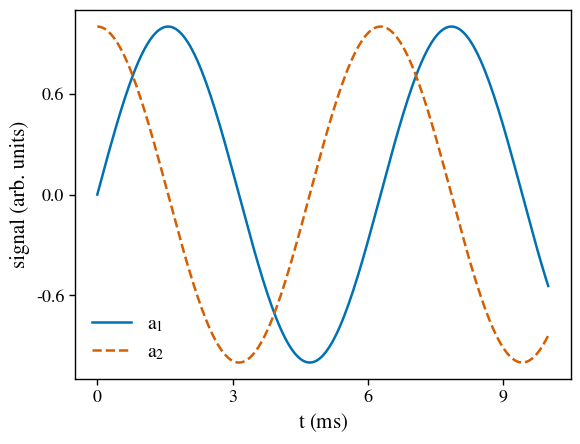

Reproduce this figure in Python. (Note: this script raises an exception after producing the figure.)
"""Generic scientific matplotlib style helper.

Style-only: palette + fonts + lines + export. No journal layout,
no column widths, no captions.

Sources:
- Okabe-Ito colors via Wong, Nature Methods 8, 441 (2011)
- Paul Tol qualitative schemes, SRON/EPS/TN/09-002 issue 3.2
- k-dense scientific-visualization publication.mplstyle (general print start)

Usage:
    from figure_style import apply_figure_style, finalize_figure, DEFAULT_PALETTE
    apply_figure_style()
    fig, ax = plt.subplots()
    ax.set_xlabel(r"$a_1$ (ms)")  # mathtext with raw string; never "a_1"
    ...
    finalize_figure(fig, "fig1.pdf")
"""

import matplotlib as mpl
import matplotlib.pyplot as plt
import numpy as np

# Five Okabe-Ito colors meeting 3:1 against white (k-dense subset).
# Still pair each with linestyle/marker; palette alone is not accessibility.
DEFAULT_PALETTE = [
    "#0072B2",  # blue
    "#D55E00",  # vermillion
    "#009E73",  # bluish green
    "#CC79A7",  # reddish purple
    "#000000",  # black
]

# Full Okabe-Ito (Wong 2011), in plot order. Yellow/orange need care on white.
FULL_OKABE_ITO = [
    "#E69F00",
    "#56B4E9",
    "#009E73",
    "#F0E442",
    "#0072B2",
    "#D55E00",
    "#CC79A7",
    "#000000",
]

# Paul Tol muted (9 max) as second choice for many categories.
TOL_MUTED = [
    "#CC6677", "#332288", "#DDCC77", "#117733", "#88CCEE",
    "#882255", "#44AA99", "#999933", "#AA4499",
]

LINESTYLES = ["-", "--", "-.", ":"]
MARKERS = ["o", "s", "^", "D", "v", "x", "+"]


def cell_edges(centers, lo=None, hi=None):
    """Bin edges for a cell-edge heatmap (`pcolormesh(shading="flat")`).

    Rule: a heatmap value is a bin, not a point. Interior edges sit midway
    between neighbouring centres; the two outer edges extend half a step and
    can be pinned to the plotted range with ``lo``/``hi``. Ticks then land on
    cell boundaries, so endpoint ticks sit exactly on the frame corners.

    Never mix centre-based shading (`shading="nearest"`) with endpoint ticks:
    the outer half-cells get clipped and the tick no longer marks a boundary.
    """
    c = np.asarray(centers, dtype=float)
    if c.ndim != 1 or c.size < 2:
        raise ValueError("centers must be a 1-D array with at least two points")
    edges = np.empty(c.size + 1)
    edges[1:-1] = 0.5 * (c[:-1] + c[1:])
    edges[0] = c[0] - 0.5 * (c[1] - c[0])
    edges[-1] = c[-1] + 0.5 * (c[-1] - c[-2])
    if lo is not None:
        edges[0] = lo
    if hi is not None:
        edges[-1] = hi
    return edges


def apply_figure_style(palette=None):
    """Set style-only rcParams. Call before creating figures."""
    colors = palette or DEFAULT_PALETTE
    mpl.rcParams.update(
        {
            "figure.dpi": 100,
            "savefig.dpi": 300,
            "savefig.bbox": "standard",
            "savefig.facecolor": "white",
            "savefig.transparent": False,
            # Editable embedded text; Type 3 avoided.
            "pdf.fonttype": 42,
            "ps.fonttype": 42,
            "svg.fonttype": "none",
            "font.family": "serif",
            "font.serif": ["Times New Roman", "STIXGeneral", "DejaVu Serif"],
            "font.size": 13,
            "axes.labelsize": 15,
            "axes.titlesize": 16,
            "xtick.labelsize": 13,
            "ytick.labelsize": 13,
            "legend.fontsize": 14,
            "legend.frameon": False,
            "legend.loc": "best",
            # Built-in mathtext only; no system LaTeX dependency.
            # Caller must still wrap math in $...$ with a raw string.
            "text.usetex": False,
            "mathtext.fontset": "stix",
            "mathtext.default": "regular",
            "axes.linewidth": 1.0,
            "xtick.major.width": 1.0,
            "ytick.major.width": 1.0,
            "xtick.major.size": 4.0,
            "ytick.major.size": 4.0,
            "xtick.minor.width": 0.8,
            "ytick.minor.width": 0.8,
            "lines.linewidth": 1.8,
            "lines.markersize": 6,
            "lines.markeredgewidth": 0.8,
            "axes.grid": False,
            "axes.spines.top": True,
            "axes.spines.right": True,
            "axes.prop_cycle": mpl.cycler(color=colors),
            "image.cmap": "viridis",
            "axes.unicode_minus": False,
        }
    )
    return colors


def style_axes(ax, xlabel=None, ylabel=None):
    """Minimal axis conventions: units in parens, outward ticks.

    Pass mathtext labels directly, e.g. style_axes(ax, r"$a_1$ (ms)").
    """
    if xlabel:
        ax.set_xlabel(xlabel)
    if ylabel:
        ax.set_ylabel(ylabel)
    ax.tick_params(direction="out")
    return ax


def effective_min_text_pt(fig, target_width_mm):
    """Smallest text size after the drawn canvas is scaled to `target_width_mm`.

    Journals specify text size at the *final printed* width, so a figure drawn
    on a wide canvas and shrunk in LaTeX loses points linearly:
    ``effective_pt = drawn_pt * target_width_mm / drawn_width_mm``. Use this to
    check the 8 pt floor before export (86 mm = APS single column).
    """
    scale = float(target_width_mm) / (fig.get_figwidth() * 25.4)
    sizes = []
    for ax in fig.axes:
        if ax.xaxis.label.get_text():
            sizes.append(ax.xaxis.label.get_fontsize())
        if ax.yaxis.label.get_text():
            sizes.append(ax.yaxis.label.get_fontsize())
        sizes.extend(t.label1.get_fontsize() for t in ax.xaxis.get_major_ticks())
        sizes.extend(t.label1.get_fontsize() for t in ax.yaxis.get_major_ticks())
        if ax.get_title():
            sizes.append(ax.title.get_fontsize())
        legend = ax.get_legend()
        if legend is not None:
            sizes.extend(text.get_fontsize() for text in legend.get_texts())
    return min(sizes) * scale if sizes else None


def finalize_figure(fig, path, dpi=300, max_ticks=5):
    """Save with embedded fonts. PDF/SVG for vector, PNG as preview.

    Default auto tick locators are thinned to at most `max_ticks` major
    ticks per axis (`MaxNLocator(nbins=max_ticks-1)`); explicitly set
    locators (e.g. fixed pi ticks) are kept.
    """
    from matplotlib.ticker import AutoLocator, MaxNLocator

    nbins = max(1, max_ticks - 1)
    for ax in fig.axes:
        for axis in (ax.xaxis, ax.yaxis):
            if isinstance(axis.get_major_locator(), AutoLocator):
                axis.set_major_locator(MaxNLocator(nbins=nbins, prune=None))
    fig.savefig(path, dpi=dpi, bbox_inches="tight", facecolor="white",
                transparent=False)
    return path


if __name__ == "__main__":  # smoke test
    import numpy as np

    apply_figure_style()
    x = np.linspace(0, 10, 200)
    fig, ax = plt.subplots()
    ax.plot(x, np.sin(x), label=r"$a_1$", linestyle="-", marker="None")
    ax.plot(x, np.cos(x), label=r"$a_2$", linestyle="--", marker="None")
    style_axes(ax, r"$t$ (ms)", "signal (arb. units)")
    ax.legend(frameon=False)
    finalize_figure(fig, "/tmp/figure_style_smoke.pdf")
    finalize_figure(fig, "/tmp/figure_style_smoke.png")
    print("wrote /tmp/figure_style_smoke.pdf and /tmp/figure_style_smoke.png")
